pico-8 play session: no input (idle), after a click and taps of 🅾, ❎, 🅾+❎, 🅾 in the second before t = 0

[t = 1 s] idle ~1s (no d-pad/buttons)
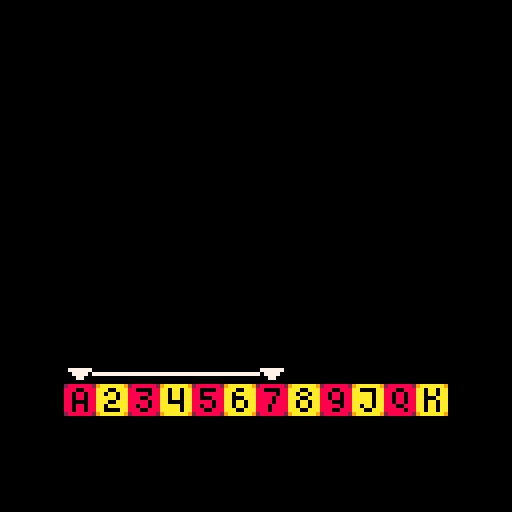

pico-8 cartridge
version 41
__lua__
gs=1
r={}
r.s=0
r.px=0
r.dx=0
r.l=7

gt=0
gi=true

function _update()
	gt+=1
	if gs==1 and gi then
		if btnp(⬅️) and r.s>0 then
			r.s-=1
		elseif btnp(➡️) and r.s+r.l<11 then
			r.s+=1
		end
		
		if btnp(❎) then
			
		end
	end
	
end

function _draw()
	if gs==1 then
		cls()
		spr(96,16,96,12,1)
		if r.l>2 then
			spr(112,16+(8*r.s),88)
			for i=1,r.l-2 do
				spr(113,16+(8*(r.s+i)),88)
			end
			spr(114,16+(8*(r.s+r.l-1)),88)
		elseif r.l==2 then
			spr(112,16+(8*r.s),88)
			spr(114,16+(8*(r.s+1)),88)
		else spr(115,16+(8*r.s),88) end
	end
end

-->8
--function

--collision
function col(a,b)
	if (a.y>=b.y and a.y<=b.y+b.h) or
	(a.y+a.h>=b.y and a.y+a.h<=b.y+b.h) then
		if (a.x>=b.x and a.x<=b.x+b.w) or 
		(a.x+a.w>=b.x and a.x+a.w<=b.x+b.w) then
			return true
		end
	end
	return false
end

function cgs(s)
	gt=0
	gt=s
end
__gfx__
00000000007777000000000000777700000000000000000000000000000000000000000000000000000000000000000000000000000000000000000000000000
00000000000770000077770000077000000000000000000000000000000000000000000000000000000000000000000000000000000000000000000000000000
00700700007777000007700000777700000000000000000000000000000000000000000000000000000000000000000000000000000000000000000000000000
00077000000000000077770000000000000000000000000000000000000000000000000000000000000000000000000000000000000000000000000000000000
00077000777777777700007777777777000000000000000000000000000000000000000000000000000000000000000000000000000000000000000000000000
00700700007777000077770000777700000000000000000000000000000000000000000000000000000000000000000000000000000000000000000000000000
00000000007007000070070000700700000000000000000000000000000000000000000000000000000000000000000000000000000000000000000000000000
00000000007007000070000000000700000000000000000000000000000000000000000000000000000000000000000000000000000000000000000000000000
dddddddddddddd0dddddddddddddddddd0dddddd0000000000000000000000000000000000000000000000000000000000000000000000000000000000000000
d000000ddddddd00dddddddddddddddd00dddddd0000000000000000000000000000000000000000000000000000000000000000000000000000000000000000
d0dddd0ddddddddddddddddddddddddddddddddd0000000000000000000000000000000000000000000000000000000000000000000000000000000000000000
d0dddd0ddddddddddddddddddddddddddddddddd0000000000000000000000000000000000000000000000000000000000000000000000000000000000000000
d0dddd0ddddddddddddddddddddddddddddddddd0000000000000000000000000000000000000000000000000000000000000000000000000000000000000000
d0dddd0ddddddddddddddddddddddddddddddddd0000000000000000000000000000000000000000000000000000000000000000000000000000000000000000
d000000ddddddddddddddd0000dddddddddddddd0000000000000000000000000000000000000000000000000000000000000000000000000000000000000000
dddddddddddddddddddddd0dd0dddddddddddddd0000000000000000000000000000000000000000000000000000000000000000000000000000000000000000
ddddddddd0dddddddddddddddddddd0d000000000000000000000000000000000000000000000000000000000000000000000000000000000000000000000000
ddddddddd0dddddd00000000dddddd0d000000000000000000000000000000000000000000000000000000000000000000000000000000000000000000000000
ddddddddd0dddddddddddddddddddd0d000000000000000000000000000000000000000000000000000000000000000000000000000000000000000000000000
ddddddddd0dddddddddddddddddddd0d000000000000000000000000000000000000000000000000000000000000000000000000000000000000000000000000
ddddddddd0dddddddddddddddddddd0d000000000000000000000000000000000000000000000000000000000000000000000000000000000000000000000000
ddddddddd0dddddddddddddddddddd0d000000000000000000000000000000000000000000000000000000000000000000000000000000000000000000000000
00000000d0dddddddddddddddddddd0d000000000000000000000000000000000000000000000000000000000000000000000000000000000000000000000000
ddddddddd0dddddddddddddddddddd0d000000000000000000000000000000000000000000000000000000000000000000000000000000000000000000000000
00000000000000000000000000000000000000000000000000000000000000000000000000000000000000000000000000000000000000000000000000000000
00000000000000000000000000000000000000000000000000000000000000000000000000000000000000000000000000000000000000000000000000000000
00000000000000000000000000000000000000000000000000000000000000000000000000000000000000000000000000000000000000000000000000000000
00000000000000000000000000000000000000000000000000000000000000000000000000000000000000000000000000000000000000000000000000000000
00000000000000000000000000000000000000000000000000000000000000000000000000000000000000000000000000000000000000000000000000000000
00000000000000000000000000000000000000000000000000000000000000000000000000000000000000000000000000000000000000000000000000000000
00000000000000000000000000000000000000000000000000000000000000000000000000000000000000000000000000000000000000000000000000000000
00000000000000000000000000000000000000000000000000000000000000000000000000000000000000000000000000000000000000000000000000000000
00777777777777000007777777777000000000777700000000000007700000000000000770000000000000777700000000077777777770000077777777777700
07000000000000700070000000000700000007000070000000000007700000000000000770000000000007000070000000700000000007000700000000000070
07088888888880700070888888880700000007088070000000000007700000000000000770000000000007077070000000707777777707000707777777777070
07088888888880700070888888880700000007088070000000000007700000000000000770000000000007077070000000707777777707000707777777777070
07088888888880700070888888880700000007088070000000000007700000000000000770000000000007077070000000707777777707000707777777777070
07088888888880700070888888880700000007088070000000000007700000000000000770000000000007077070000000707777777707000707777777777070
07088888888880700070888888880700000007088070000000000007700000000000000770000000000007077070000000707777777707000707777777777070
07088888888880700070888888880700000007088070000000000007700000000000000770000000000007077070000000707777777707000707777777777070
07088888888880700070888888880700000007088070000000000007700000000000000770000000000007077070000000707777777707000707777777777070
07088888888880700070888888880700000007088070000000000007700000000000000770000000000007077070000000707777777707000707777777777070
07088888888880700070888888880700000007088070000000000007700000000000000770000000000007077070000000707777777707000707777777777070
07088888888880700070888888880700000007088070000000000007700000000000000770000000000007077070000000707777777707000707777777777070
07088888888880700070888888880700000007088070000000000007700000000000000770000000000007077070000000707777777707000707777777777070
07088888888880700070888888880700000007088070000000000007700000000000000770000000000007077070000000707777777707000707777777777070
07000000000000700070000000000700000007000070000000000007700000000000000770000000000007000070000000700000000007000700000000000070
00777777777777000007777777777000000000777700000000000007700000000000000770000000000000777700000000077777777770000077777777777700
288888829aaaaaa9288888829aaaaaa9288888829aaaaaa9288888829aaaaaa9288888829aaaaaa9288888829aaaaaa900000000000000000000000000000000
88800888aaa00aaa88000088aa0aa0aa88000088aaa00aaa88000088aaa00aaa88800888aa0000aa88800888aa0aa0aa00000000000000000000000000000000
88088088aa0aa0aa88888088aa0aa0aa88088888aa0aaaaa88888088aa0aa0aa88088088aaaaa0aa88088088aa0aa0aa00000000000000000000000000000000
88088088aaaaa0aa88800888aa0aa0aa88000888aa000aaa88880888aaa00aaa88088088aaaaa0aa88088088aa000aaa00000000000000000000000000000000
88000088aaa00aaa88888088aa0000aa88888088aa0aa0aa88880888aa0aa0aa88800088aaaaa0aa88088088aa0aa0aa00000000000000000000000000000000
88088088aa0aaaaa88088088aaaaa0aa88088088aa0aa0aa88808888aa0aa0aa88888088aa0aa0aa88800888aa0aa0aa00000000000000000000000000000000
88088088aa0000aa88800888aaaaa0aa88800888aaa00aaa88808888aaa00aaa88800888aaa00aaa88888088aa0aa0aa00000000000000000000000000000000
288888829aaaaaa9288888829aaaaaa9288888829aaaaaa9288888829aaaaaa9288888829aaaaaa9288888829aaaaaa900000000000000000000000000000000
00000000000000000000000000000000000000000000000000000000000000000000000000000000000000000000000000000000000000000000000000000000
00000000000000000000000000000000000000000000000000000000000000000000000000000000000000000000000000000000000000000000000000000000
00000000000000000000000000000000000000000000000000000000000000000000000000000000000000000000000000000000000000000000000000000000
00000000000000000000000000000000000000000000000000000000000000000000000000000000000000000000000000000000000000000000000000000000
07777770000000000777777007777770000000000000000000000000000000000000000000000000000000000000000000000000000000000000000000000000
00777707777777777077770000777700000000000000000000000000000000000000000000000000000000000000000000000000000000000000000000000000
00077000000000000007700000077000000000000000000000000000000000000000000000000000000000000000000000000000000000000000000000000000
__map__
1220202020202020202020202020201300000000000000000000000000000000000000000000000000000000000000000000000000000000000000000000000000000000000000000000000000000000000000000000000000000000000000000000000000000000000000000000000000000000000000000000000000000000
2300000000000000000000000000002100000000000000000000000000000000000000000000000000000000000000000000000000000000000000000000000000000000000000000000000000000000000000000000000000000000000000000000000000000000000000000000000000000000000000000000000000000000
2300000000000000000000000000002100000000000000000000000000000000000000000000000000000000000000000000000000000000000000000000000000000000000000000000000000000000000000000000000000000000000000000000000000000000000000000000000000000000000000000000000000000000
2300000000000000000000000000002100000000000000000000000000000000000000000000000000000000000000000000000000000000000000000000000000000000000000000000000000000000000000000000000000000000000000000000000000000000000000000000000000000000000000000000000000000000
2300000000000000000000000000002100000000000000000000000000000000000000000000000000000000000000000000000000000000000000000000000000000000000000000000000000000000000000000000000000000000000000000000000000000000000000000000000000000000000000000000000000000000
2300000000000000000000000000002100000000000000000000000000000000000000000000000000000000000000000000000000000000000000000000000000000000000000000000000000000000000000000000000000000000000000000000000000000000000000000000000000000000000000000000000000000000
2300000000000000000000000000002100000000000000000000000000000000000000000000000000000000000000000000000000000000000000000000000000000000000000000000000000000000000000000000000000000000000000000000000000000000000000000000000000000000000000000000000000000000
2300000000000000000000000000002100000000000000000000000000000000000000000000000000000000000000000000000000000000000000000000000000000000000000000000000000000000000000000000000000000000000000000000000000000000000000000000000000000000000000000000000000000000
2300000000000000000000000000002100000000000000000000000000000000000000000000000000000000000000000000000000000000000000000000000000000000000000000000000000000000000000000000000000000000000000000000000000000000000000000000000000000000000000000000000000000000
2300000000000000000000000000002100000000000000000000000000000000000000000000000000000000000000000000000000000000000000000000000000000000000000000000000000000000000000000000000000000000000000000000000000000000000000000000000000000000000000000000000000000000
2300000000000000000000000000002100000000000000000000000000000000000000000000000000000000000000000000000000000000000000000000000000000000000000000000000000000000000000000000000000000000000000000000000000000000000000000000000000000000000000000000000000000000
2300000000000000000000000000002100000000000000000000000000000000000000000000000000000000000000000000000000000000000000000000000000000000000000000000000000000000000000000000000000000000000000000000000000000000000000000000000000000000000000000000000000000000
2300000000000000000000000000002100000000000000000000000000000000000000000000000000000000000000000000000000000000000000000000000000000000000000000000000000000000000000000000000000000000000000000000000000000000000000000000000000000000000000000000000000000000
2300000000000000000000000000002100000000000000000000000000000000000000000000000000000000000000000000000000000000000000000000000000000000000000000000000000000000000000000000000000000000000000000000000000000000000000000000000000000000000000000000000000000000
2300000000000000000000000000002100000000000000000000000000000000000000000000000000000000000000000000000000000000000000000000000000000000000000000000000000000000000000000000000000000000000000000000000000000000000000000000000000000000000000000000000000000000
1122222222222222222222222222221400000000000000000000000000000000000000000000000000000000000000000000000000000000000000000000000000000000000000000000000000000000000000000000000000000000000000000000000000000000000000000000000000000000000000000000000000000000
